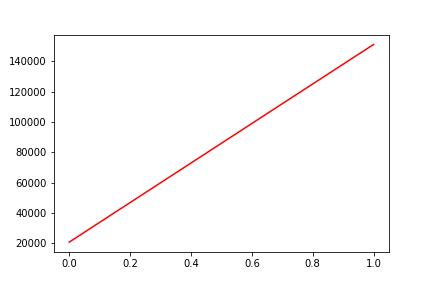

The table this chart was drawn from, first rows:
, date, assets
0, 0, 20760
1, 20191125, 151007
